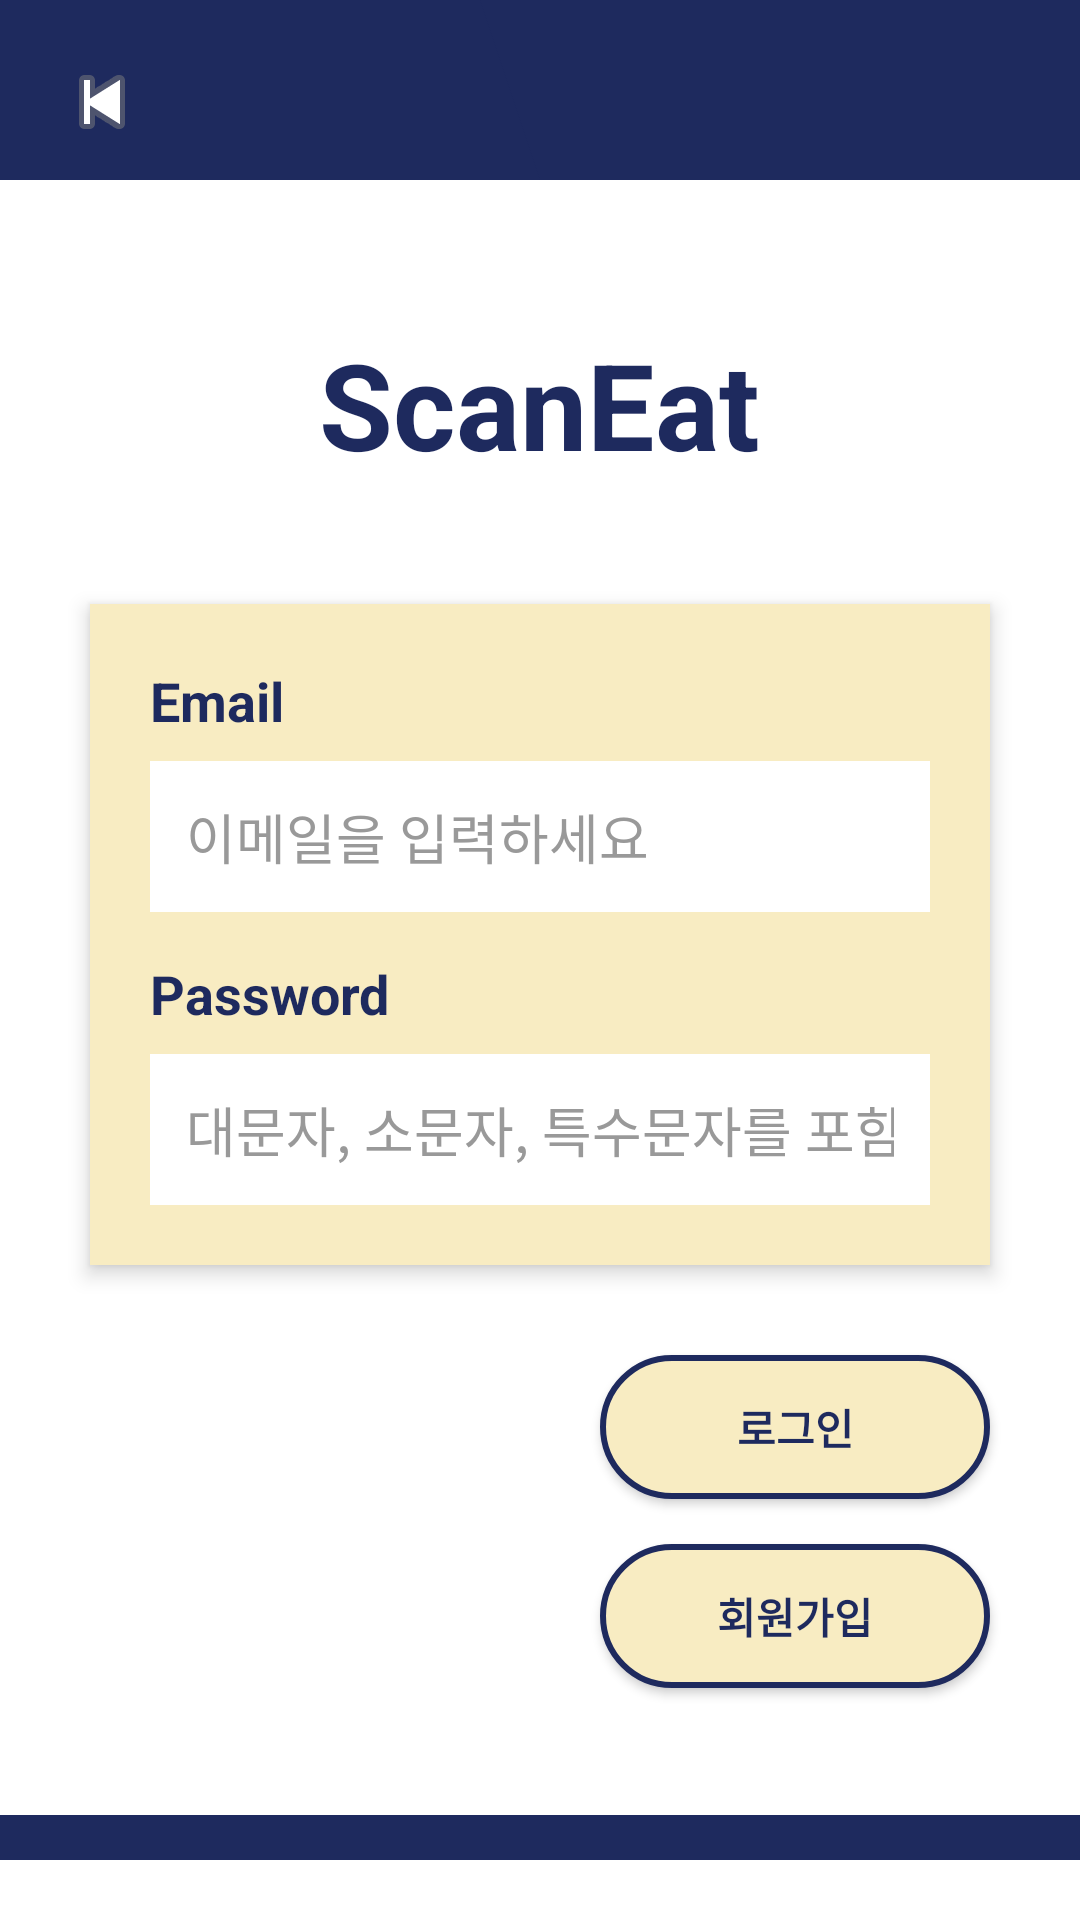

Reconstruct the res/layout file that produces this screen, plus the resources it refers to.
<!-- AndroidManifest.xml: activity theme Theme.AppCompat.Light.NoActionBar -->
<!-- res/layout/activity_login.xml -->
<?xml version="1.0" encoding="utf-8"?>
<RelativeLayout xmlns:android="http://schemas.android.com/apk/res/android"
    android:layout_width="match_parent"
    android:layout_height="match_parent"
    android:background="#FFFFFF"
    android:fitsSystemWindows="true">

    
    
    <View
        android:id="@+id/topBar"
        android:layout_width="match_parent"
        android:layout_height="60dp"
        android:background="@drawable/top_bar" />

    
    <Button
        android:id="@+id/btnGoSignup"
        android:layout_width="130dp"
        android:layout_height="48dp"
        android:layout_below="@id/btnLogin"
        android:layout_alignParentEnd="true"
        android:layout_marginTop="15dp"
        android:layout_marginEnd="30dp"
        android:text="회원가입"
        android:textColor="#1E2A5E"
        android:textStyle="bold"
        android:background="@drawable/rounded_button_yellow_border"
        android:padding="8dp"
        android:gravity="center" />



    

    
    <ImageButton
        android:id="@+id/btnBackLogin"
        android:layout_width="48dp"
        android:layout_height="48dp"
        android:layout_margin="10dp"
        android:src="@android:drawable/ic_media_previous"
        android:background="@android:color/transparent"
        android:contentDescription="@string/back"
        android:layout_alignParentStart="true"
        android:padding="8dp" />

    
    <TextView
        android:id="@+id/tvLogoLogin"
        android:layout_width="wrap_content"
        android:layout_height="wrap_content"
        android:text="@string/app_name"
        android:textSize="40sp"
        android:textStyle="bold"
        android:textColor="#1E2A5E"
        android:layout_centerHorizontal="true"
        android:layout_below="@id/btnBackLogin"
        android:layout_marginTop="40dp" />

    
    <LinearLayout
        android:id="@+id/loginBox"
        android:layout_width="300dp"
        android:layout_height="wrap_content"
        android:layout_below="@id/tvLogoLogin"
        android:layout_centerHorizontal="true"
        android:orientation="vertical"
        android:background="#F8ECC2"
        android:padding="20dp"
        android:layout_marginTop="40dp"
        android:elevation="4dp"
        android:layout_marginBottom="30dp">

        <TextView
            android:layout_width="match_parent"
            android:layout_height="wrap_content"
            android:text="@string/id_label"
            android:textStyle="bold"
            android:textColor="#1E2A5E"
            android:textSize="18sp"
            android:layout_marginBottom="8dp" />

        <EditText
            android:id="@+id/editTextEmail"
            android:layout_width="match_parent"
            android:layout_height="wrap_content"
            android:hint="@string/hint_email"
            android:background="#FFFFFF"
            android:padding="12dp"
            android:layout_marginBottom="15dp"
            android:textColorHint="#999999"
            android:minHeight="48dp" />

        <TextView
            android:layout_width="match_parent"
            android:layout_height="wrap_content"
            android:text="@string/password_label"
            android:textStyle="bold"
            android:textColor="#1E2A5E"
            android:textSize="18sp"
            android:layout_marginBottom="8dp" />

        <EditText
            android:id="@+id/editTextPassword"
            android:layout_width="match_parent"
            android:layout_height="wrap_content"
            android:hint="@string/hint_password"
            android:background="#FFFFFF"
            android:padding="12dp"
            android:inputType="textPassword"
            android:textColorHint="#999999"
            android:minHeight="48dp" />
    </LinearLayout>

    
    <Button
        android:id="@+id/btnLogin"
        android:layout_width="130dp"
        android:layout_height="48dp"
        android:layout_below="@id/loginBox"
        android:layout_alignParentEnd="true"
        android:layout_marginEnd="30dp"
        android:text="로그인"
        android:textColor="#1E2A5E"
        android:textStyle="bold"
        android:background="@drawable/rounded_button_yellow_border"
        android:padding="8dp"
        android:gravity="center" />

    
    <View
        android:id="@+id/bottomBar"
        android:layout_width="match_parent"
        android:layout_height="15dp"
        android:background="@drawable/bottom_bar"
        android:layout_alignParentBottom="true"
        android:layout_marginBottom="20dp" />

    <View
        android:id="@+id/bottomBar2"
        android:layout_width="match_parent"
        android:layout_height="15dp"
        android:layout_alignParentBottom="true"
        android:layout_marginBottom="20dp"
        android:background="@drawable/bottom_bar" />
    

</RelativeLayout>
<!-- resources referenced by this layout -->
<resources>
  <!-- drawable bottom_bar (drawable) -->
  <?xml version="1.0" encoding="utf-8"?>
  <vector xmlns:android="http://schemas.android.com/apk/res/android"
      android:width="360dp"
      android:height="15dp"
      android:viewportWidth="360"
      android:viewportHeight="15">
  
      
      <path
          android:fillColor="#1E2A5E"
          android:pathData="M0,0 L360,0 L360,15 L0,15 Z" />
  
      
      <path
          android:fillColor="#1E2A5E"
          android:pathData="M160,0 L360,0 L360,15 L180,15 Z" />
  </vector>
  <!-- drawable rounded_button_yellow_border (drawable) -->
  <?xml version="1.0" encoding="utf-8"?>
  <shape xmlns:android="http://schemas.android.com/apk/res/android"
      android:shape="rectangle">
  
      <solid android:color="#F8ECC2"/>
      <corners android:radius="25dp"/>
      <stroke android:width="2dp" android:color="#1E2A5E"/>
      <padding android:left="12dp" android:right="12dp"/>
  </shape>
  <!-- drawable top_bar (drawable) -->
  <?xml version="1.0" encoding="utf-8"?>
  <vector xmlns:android="http://schemas.android.com/apk/res/android"
      android:width="500dp"
      android:height="60dp"
      android:viewportWidth="360"
      android:viewportHeight="15">
  
      
      <path
          android:fillColor="#1E2A5E"
          android:pathData="M0,0 L360,0 L360,15 L0,15 Z" />
  
      
      <path
          android:fillColor="#1E2A5E"
          android:pathData="M160,0 L360,0 L360,15 L180,15 Z" />
  </vector>
  <string name="app_name">ScanEat</string>
  <string name="back">Back</string>
  <string name="hint_email">이메일을 입력하세요</string>
  <string name="hint_password">대문자, 소문자, 특수문자를 포함하세요</string>
  <string name="id_label">Email</string>
  <string name="password_label">Password</string>
</resources>
